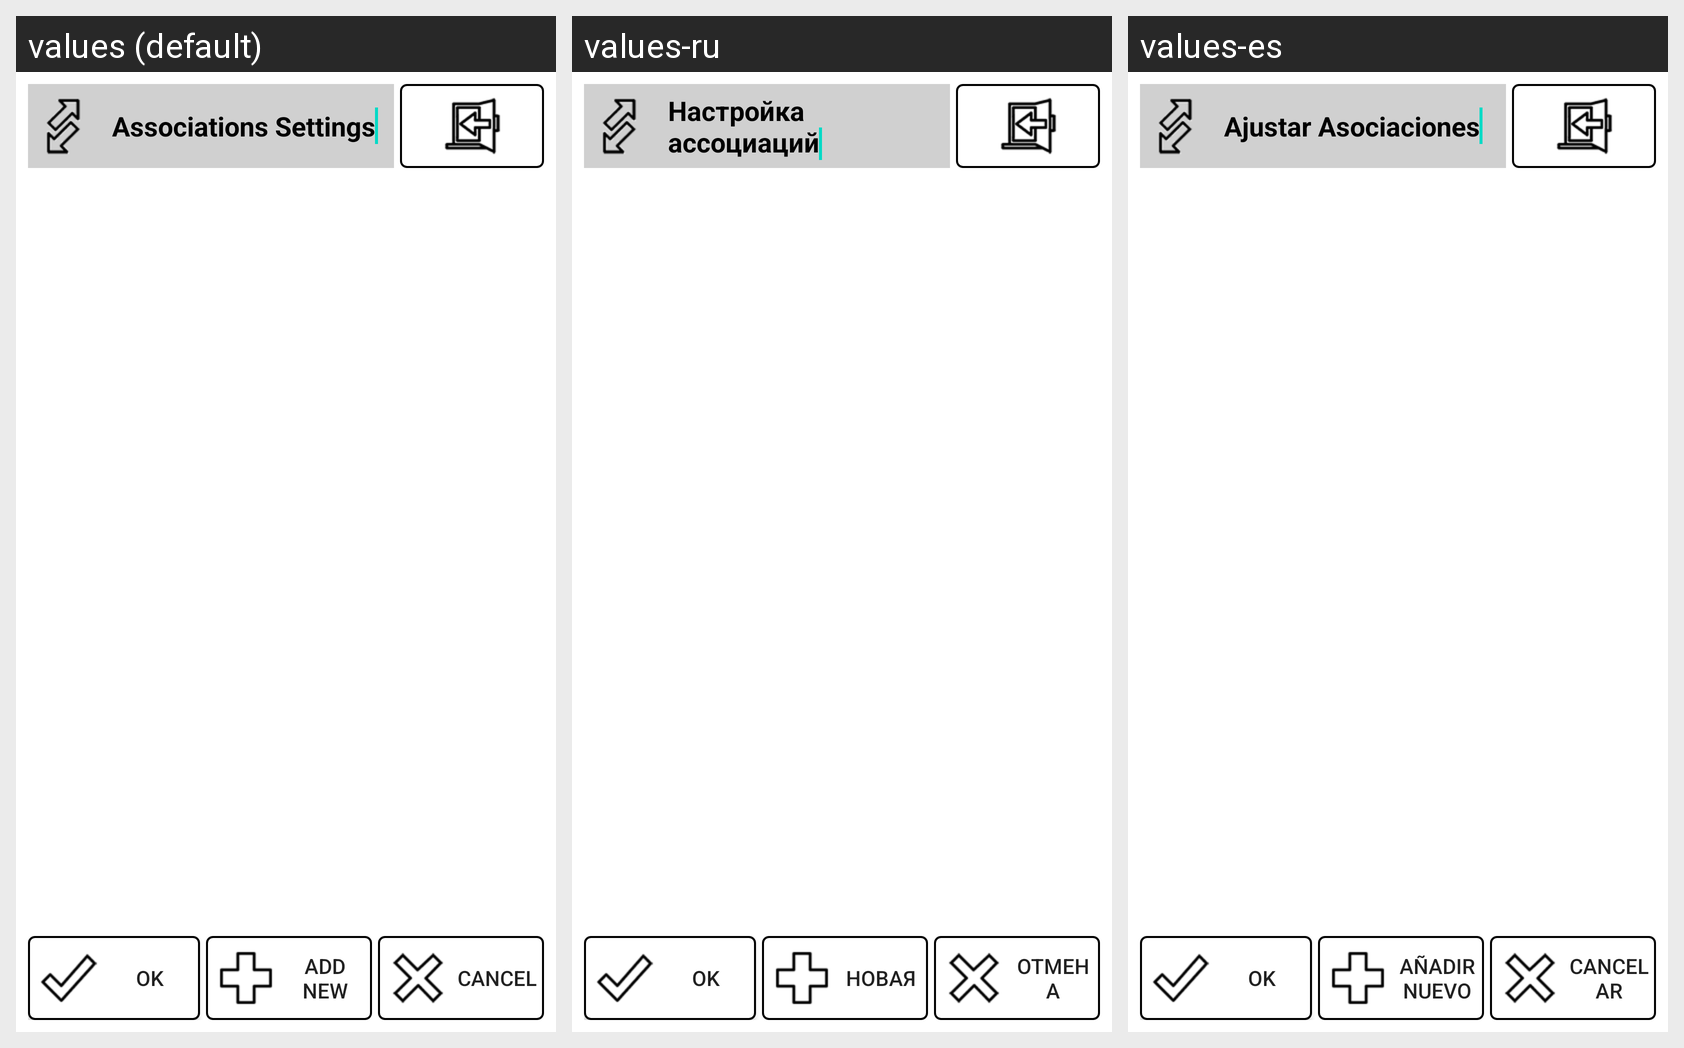

Strings drawn on this Android screen and how each of the app's shown locales translates them:
Android screen res/layout/types_view.xml rendered under 3 locales, left to right: values (default), values-ru, values-es. Device: Nexus 5 (rendered at 1080×1920; each locale shown at half size, 540×960, under a caption strip naming it); theme Theme.MaterialComponents.DayNight.NoActionBar.
Strings drawn on this screen, with the default value and each locale's value (text and hints the layout hard-codes, and strings that could not be matched under every locale, appear in the picture but are not listed):

types_view_layout_title
  values: Associations Settings
  values-ru: Настройка ассоциаций
  values-es: Ajustar Asociaciones

types_view_layout_ok
  values: OK
  values-ru: OK
  values-es: OK

types_view_layout_add_new
  values: Add new
  values-ru: Новая
  values-es: Añadir nuevo

types_view_layout_cancel
  values: Cancel
  values-ru: Отмена
  values-es: Cancelar
